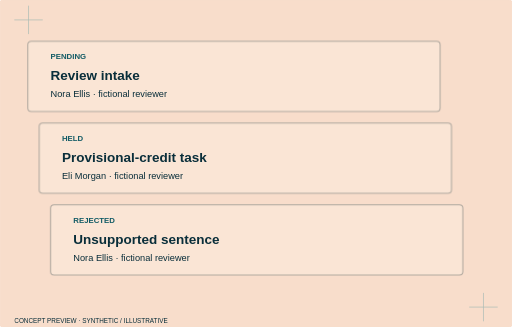
t = 0.00 s
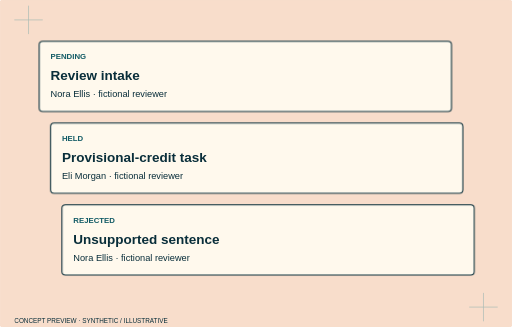
t = 1.53 s
t = 1.73 s: frame unchanged from t = 1.53 s, image omitted
t = 1.93 s: frame unchanged from t = 1.53 s, image omitted
t = 2.13 s: frame unchanged from t = 1.53 s, image omitted
t = 2.33 s: frame unchanged from t = 1.53 s, image omitted

The animated SVG that drew these frames (rendered in a browser with its animation timeline set to each time). Animation: 6 CSS @keyframes rules; one cycle of 2.33 s.

<svg xmlns="http://www.w3.org/2000/svg" viewBox="0 0 720 460" class="animated" role="img" aria-label="Dispute Proof — concept hero study"><style>.layer rect,.layer>path{transform-box:fill-box;transform-origin:center}.animated .layer rect,.animated .layer>path{animation:tabslide .65s both cubic-bezier(.2,.7,.2,1)}.animated .l0 rect,.animated .l0>path{animation-delay:0.0s}.animated .l1 rect,.animated .l1>path{animation-delay:0.17s}.animated .l2 rect,.animated .l2>path{animation-delay:0.34s}.animated .l3 rect,.animated .l3>path{animation-delay:0.51s}.animated .l4 rect,.animated .l4>path{animation-delay:0.68s}.animated .l5 rect,.animated .l5>path{animation-delay:0.8500000000000001s}.animated .l6 rect,.animated .l6>path{animation-delay:1.02s}.animated .l7 rect,.animated .l7>path{animation-delay:1.1900000000000002s}.animated .l8 rect,.animated .l8>path{animation-delay:1.36s}.animated .l9 rect,.animated .l9>path{animation-delay:1.53s}@keyframes impress{from{opacity:.3;transform:translateY(8px)}to{opacity:1;transform:none}}@keyframes tabslide{from{opacity:.3;transform:translateX(-16px)}to{opacity:1;transform:none}}@keyframes inkstamp{from{opacity:.3;transform:scale(.96)}to{opacity:1;transform:none}}@keyframes annotate{from{opacity:.4;transform:translate(8px,8px)}to{opacity:1;transform:none}}@keyframes railpass{from{opacity:.3;transform:scaleX(.92)}to{opacity:1;transform:none}}.animated .trace:not([stroke-dasharray]){animation:connect .8s both .15s}@keyframes connect{from{stroke-dasharray:1;stroke-dashoffset:1;stroke-opacity:.2}to{stroke-dasharray:1;stroke-dashoffset:0;stroke-opacity:1}}@media(prefers-reduced-motion:reduce){.animated *{animation:none!important}}</style><title>Dispute Proof — concept hero study</title><rect x="0" y="0" width="720" height="460" rx="5" fill="#F8DDCB" stroke="#F8DDCB" stroke-width="1.5"/><path d="M20 28h40m-20-20v40M660 432h40m-20-20v40" stroke="#1D7F8C" opacity=".35"/><g class="layer l0"><rect x="55" y="58" width="580" height="99" rx="5" fill="#FFF9ED" stroke="#092E3A" stroke-width="1.5"/><text x="71" y="83" fill="#125B65" font-family="Manrope,Arial,sans-serif" font-size="11" font-weight="800">PENDING</text><text x="71" y="113" fill="#092E3A" font-family="Manrope,Arial,sans-serif" font-size="19" font-weight="700">Review intake</text><text x="71" y="137" fill="#092E3A" font-family="Manrope,Arial,sans-serif" font-size="13" font-weight="500">Nora Ellis · fictional reviewer</text></g><g class="layer l1"><rect x="71" y="173" width="580" height="99" rx="5" fill="#FFF9ED" stroke="#092E3A" stroke-width="1.5"/><text x="87" y="198" fill="#125B65" font-family="Manrope,Arial,sans-serif" font-size="11" font-weight="800">HELD</text><text x="87" y="228" fill="#092E3A" font-family="Manrope,Arial,sans-serif" font-size="19" font-weight="700">Provisional-credit task</text><text x="87" y="252" fill="#092E3A" font-family="Manrope,Arial,sans-serif" font-size="13" font-weight="500">Eli Morgan · fictional reviewer</text></g><g class="layer l2"><rect x="87" y="288" width="580" height="99" rx="5" fill="#FFF9ED" stroke="#092E3A" stroke-width="1.5"/><text x="103" y="313" fill="#125B65" font-family="Manrope,Arial,sans-serif" font-size="11" font-weight="800">REJECTED</text><text x="103" y="343" fill="#092E3A" font-family="Manrope,Arial,sans-serif" font-size="19" font-weight="700">Unsupported sentence</text><text x="103" y="367" fill="#092E3A" font-family="Manrope,Arial,sans-serif" font-size="13" font-weight="500">Nora Ellis · fictional reviewer</text></g><text x="20" y="454" fill="#092E3A" font-family="Manrope,Arial,sans-serif" font-size="9" font-weight="500">CONCEPT PREVIEW · SYNTHETIC / ILLUSTRATIVE</text></svg>
